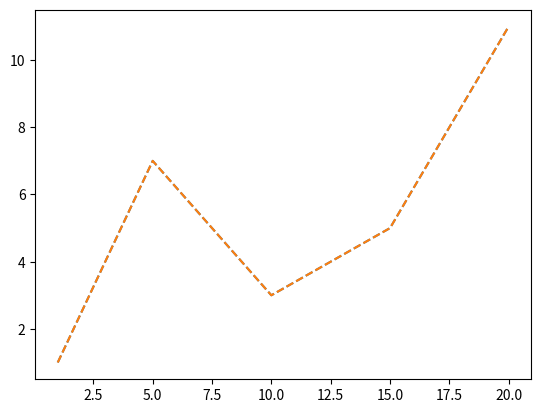

Here is the Python script that generated this plot:
import matplotlib.pyplot as plt

#Вариант 1:
x = [1, 5, 10, 15, 20]
y = [1, 7, 3, 5, 11]
plt.plot(x, y, '--')                                    

#Вариант 2:
line = plt.plot(x, y)
plt.setp(line, linestyle='--')

plt.show()   
